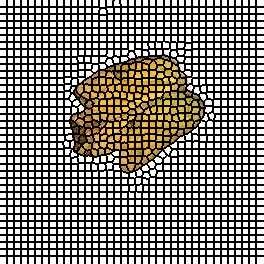

Source data for this figure (header and first rows):
0, 0, 0, 0, 0, 0, 0, 1, 1, 1, 1, 1, 1, 1, 2, 2, 2, 2, 2, 2, 2, 3, 3, 3
0, 0, 0, 0, 0, 0, 0, 1, 1, 1, 1, 1, 1, 1, 2, 2, 2, 2, 2, 2, 2, 3, 3, 3
0, 0, 0, 0, 0, 0, 0, 1, 1, 1, 1, 1, 1, 1, 2, 2, 2, 2, 2, 2, 2, 3, 3, 3
0, 0, 0, 0, 0, 0, 0, 1, 1, 1, 1, 1, 1, 1, 2, 2, 2, 2, 2, 2, 2, 3, 3, 3
0, 0, 0, 0, 0, 0, 0, 1, 1, 1, 1, 1, 1, 1, 2, 2, 2, 2, 2, 2, 2, 3, 3, 3
0, 0, 0, 0, 0, 0, 0, 1, 1, 1, 1, 1, 1, 1, 2, 2, 2, 2, 2, 2, 2, 3, 3, 3
0, 0, 0, 0, 0, 0, 0, 1, 1, 1, 1, 1, 1, 1, 2, 2, 2, 2, 2, 2, 2, 3, 3, 3
37, 37, 37, 37, 37, 37, 37, 38, 38, 38, 38, 38, 38, 38, 39, 39, 39, 39, 39, 39, 39, 40, 40, 40
37, 37, 37, 37, 37, 37, 37, 38, 38, 38, 38, 38, 38, 38, 39, 39, 39, 39, 39, 39, 39, 40, 40, 40
37, 37, 37, 37, 37, 37, 37, 38, 38, 38, 38, 38, 38, 38, 39, 39, 39, 39, 39, 39, 39, 40, 40, 40
37, 37, 37, 37, 37, 37, 37, 38, 38, 38, 38, 38, 38, 38, 39, 39, 39, 39, 39, 39, 39, 40, 40, 40
37, 37, 37, 37, 37, 37, 37, 38, 38, 38, 38, 38, 38, 38, 39, 39, 39, 39, 39, 39, 39, 40, 40, 40
37, 37, 37, 37, 37, 37, 37, 38, 38, 38, 38, 38, 38, 38, 39, 39, 39, 39, 39, 39, 39, 40, 40, 40
37, 37, 37, 37, 37, 37, 37, 38, 38, 38, 38, 38, 38, 38, 39, 39, 39, 39, 39, 39, 39, 40, 40, 40
74, 74, 74, 74, 74, 74, 74, 75, 75, 75, 75, 75, 75, 75, 76, 76, 76, 76, 76, 76, 76, 77, 77, 77
74, 74, 74, 74, 74, 74, 74, 75, 75, 75, 75, 75, 75, 75, 76, 76, 76, 76, 76, 76, 76, 77, 77, 77
74, 74, 74, 74, 74, 74, 74, 75, 75, 75, 75, 75, 75, 75, 76, 76, 76, 76, 76, 76, 76, 77, 77, 77
74, 74, 74, 74, 74, 74, 74, 75, 75, 75, 75, 75, 75, 75, 76, 76, 76, 76, 76, 76, 76, 77, 77, 77
74, 74, 74, 74, 74, 74, 74, 75, 75, 75, 75, 75, 75, 75, 76, 76, 76, 76, 76, 76, 76, 77, 77, 77
74, 74, 74, 74, 74, 74, 74, 75, 75, 75, 75, 75, 75, 75, 76, 76, 76, 76, 76, 76, 76, 77, 77, 77
74, 74, 74, 74, 74, 74, 74, 75, 75, 75, 75, 75, 75, 75, 76, 76, 76, 76, 76, 76, 76, 77, 77, 77
111, 111, 111, 111, 111, 111, 111, 112, 112, 112, 112, 112, 112, 112, 113, 113, 113, 113, 113, 113, 113, 114, 114, 114
111, 111, 111, 111, 111, 111, 111, 112, 112, 112, 112, 112, 112, 112, 113, 113, 113, 113, 113, 113, 113, 114, 114, 114
111, 111, 111, 111, 111, 111, 111, 112, 112, 112, 112, 112, 112, 112, 113, 113, 113, 113, 113, 113, 113, 114, 114, 114
111, 111, 111, 111, 111, 111, 111, 112, 112, 112, 112, 112, 112, 112, 113, 113, 113, 113, 113, 113, 113, 114, 114, 114
111, 111, 111, 111, 111, 111, 111, 112, 112, 112, 112, 112, 112, 112, 113, 113, 113, 113, 113, 113, 113, 114, 114, 114
111, 111, 111, 111, 111, 111, 111, 112, 112, 112, 112, 112, 112, 112, 113, 113, 113, 113, 113, 113, 113, 114, 114, 114
111, 111, 111, 111, 111, 111, 111, 112, 112, 112, 112, 112, 112, 112, 113, 113, 113, 113, 113, 113, 113, 114, 114, 114
148, 148, 148, 148, 148, 148, 148, 149, 149, 149, 149, 149, 149, 149, 150, 150, 150, 150, 150, 150, 150, 151, 151, 151
148, 148, 148, 148, 148, 148, 148, 149, 149, 149, 149, 149, 149, 149, 150, 150, 150, 150, 150, 150, 150, 151, 151, 151
148, 148, 148, 148, 148, 148, 148, 149, 149, 149, 149, 149, 149, 149, 150, 150, 150, 150, 150, 150, 150, 151, 151, 151
148, 148, 148, 148, 148, 148, 148, 149, 149, 149, 149, 149, 149, 149, 150, 150, 150, 150, 150, 150, 150, 151, 151, 151
148, 148, 148, 148, 148, 148, 148, 149, 149, 149, 149, 149, 149, 149, 150, 150, 150, 150, 150, 150, 150, 151, 151, 151
148, 148, 148, 148, 148, 148, 148, 149, 149, 149, 149, 149, 149, 149, 150, 150, 150, 150, 150, 150, 150, 151, 151, 151
148, 148, 148, 148, 148, 148, 148, 149, 149, 149, 149, 149, 149, 149, 150, 150, 150, 150, 150, 150, 150, 151, 151, 151
185, 185, 185, 185, 185, 185, 185, 186, 186, 186, 186, 186, 186, 186, 187, 187, 187, 187, 187, 187, 187, 188, 188, 188
185, 185, 185, 185, 185, 185, 185, 186, 186, 186, 186, 186, 186, 186, 187, 187, 187, 187, 187, 187, 187, 188, 188, 188
185, 185, 185, 185, 185, 185, 185, 186, 186, 186, 186, 186, 186, 186, 187, 187, 187, 187, 187, 187, 187, 188, 188, 188
185, 185, 185, 185, 185, 185, 185, 186, 186, 186, 186, 186, 186, 186, 187, 187, 187, 187, 187, 187, 187, 188, 188, 188
185, 185, 185, 185, 185, 185, 185, 186, 186, 186, 186, 186, 186, 186, 187, 187, 187, 187, 187, 187, 187, 188, 188, 188
185, 185, 185, 185, 185, 185, 185, 186, 186, 186, 186, 186, 186, 186, 187, 187, 187, 187, 187, 187, 187, 188, 188, 188
185, 185, 185, 185, 185, 185, 185, 186, 186, 186, 186, 186, 186, 186, 187, 187, 187, 187, 187, 187, 187, 188, 188, 188
224, 224, 224, 224, 224, 224, 224, 225, 225, 225, 225, 225, 225, 225, 226, 226, 226, 226, 226, 226, 226, 227, 227, 227
224, 224, 224, 224, 224, 224, 224, 225, 225, 225, 225, 225, 225, 225, 226, 226, 226, 226, 226, 226, 226, 227, 227, 227
224, 224, 224, 224, 224, 224, 224, 225, 225, 225, 225, 225, 225, 225, 226, 226, 226, 226, 226, 226, 226, 227, 227, 227
224, 224, 224, 224, 224, 224, 224, 225, 225, 225, 225, 225, 225, 225, 226, 226, 226, 226, 226, 226, 226, 227, 227, 227
224, 224, 224, 224, 224, 224, 224, 225, 225, 225, 225, 225, 225, 225, 226, 226, 226, 226, 226, 226, 226, 227, 227, 227
224, 224, 224, 224, 224, 224, 224, 225, 225, 225, 225, 225, 225, 225, 226, 226, 226, 226, 226, 226, 226, 227, 227, 227
224, 224, 224, 224, 224, 224, 224, 225, 225, 225, 225, 225, 225, 225, 226, 226, 226, 226, 226, 226, 226, 227, 227, 227
260, 260, 260, 260, 260, 260, 260, 261, 261, 261, 261, 261, 261, 261, 262, 262, 262, 262, 262, 262, 262, 263, 263, 263
260, 260, 260, 260, 260, 260, 260, 261, 261, 261, 261, 261, 261, 261, 262, 262, 262, 262, 262, 262, 262, 263, 263, 263
260, 260, 260, 260, 260, 260, 260, 261, 261, 261, 261, 261, 261, 261, 262, 262, 262, 262, 262, 262, 262, 263, 263, 263
260, 260, 260, 260, 260, 260, 260, 261, 261, 261, 261, 261, 261, 261, 262, 262, 262, 262, 262, 262, 262, 263, 263, 263
260, 260, 260, 260, 260, 260, 260, 261, 261, 261, 261, 261, 261, 261, 262, 262, 262, 262, 262, 262, 262, 263, 263, 263
260, 260, 260, 260, 260, 260, 260, 261, 261, 261, 261, 261, 261, 261, 262, 262, 262, 262, 262, 262, 262, 263, 263, 263
260, 260, 260, 260, 260, 260, 260, 261, 261, 261, 261, 261, 261, 261, 262, 262, 262, 262, 262, 262, 262, 263, 263, 263
260, 260, 260, 260, 260, 260, 260, 261, 261, 261, 261, 261, 261, 261, 262, 262, 262, 262, 262, 262, 262, 263, 263, 263
305, 305, 305, 305, 305, 305, 305, 306, 306, 306, 306, 306, 306, 306, 307, 307, 307, 307, 307, 307, 307, 308, 308, 308
305, 305, 305, 305, 305, 305, 305, 306, 306, 306, 306, 306, 306, 306, 307, 307, 307, 307, 307, 307, 307, 308, 308, 308
305, 305, 305, 305, 305, 305, 305, 306, 306, 306, 306, 306, 306, 306, 307, 307, 307, 307, 307, 307, 307, 308, 308, 308
305, 305, 305, 305, 305, 305, 305, 306, 306, 306, 306, 306, 306, 306, 307, 307, 307, 307, 307, 307, 307, 308, 308, 308
... 203 more rows
